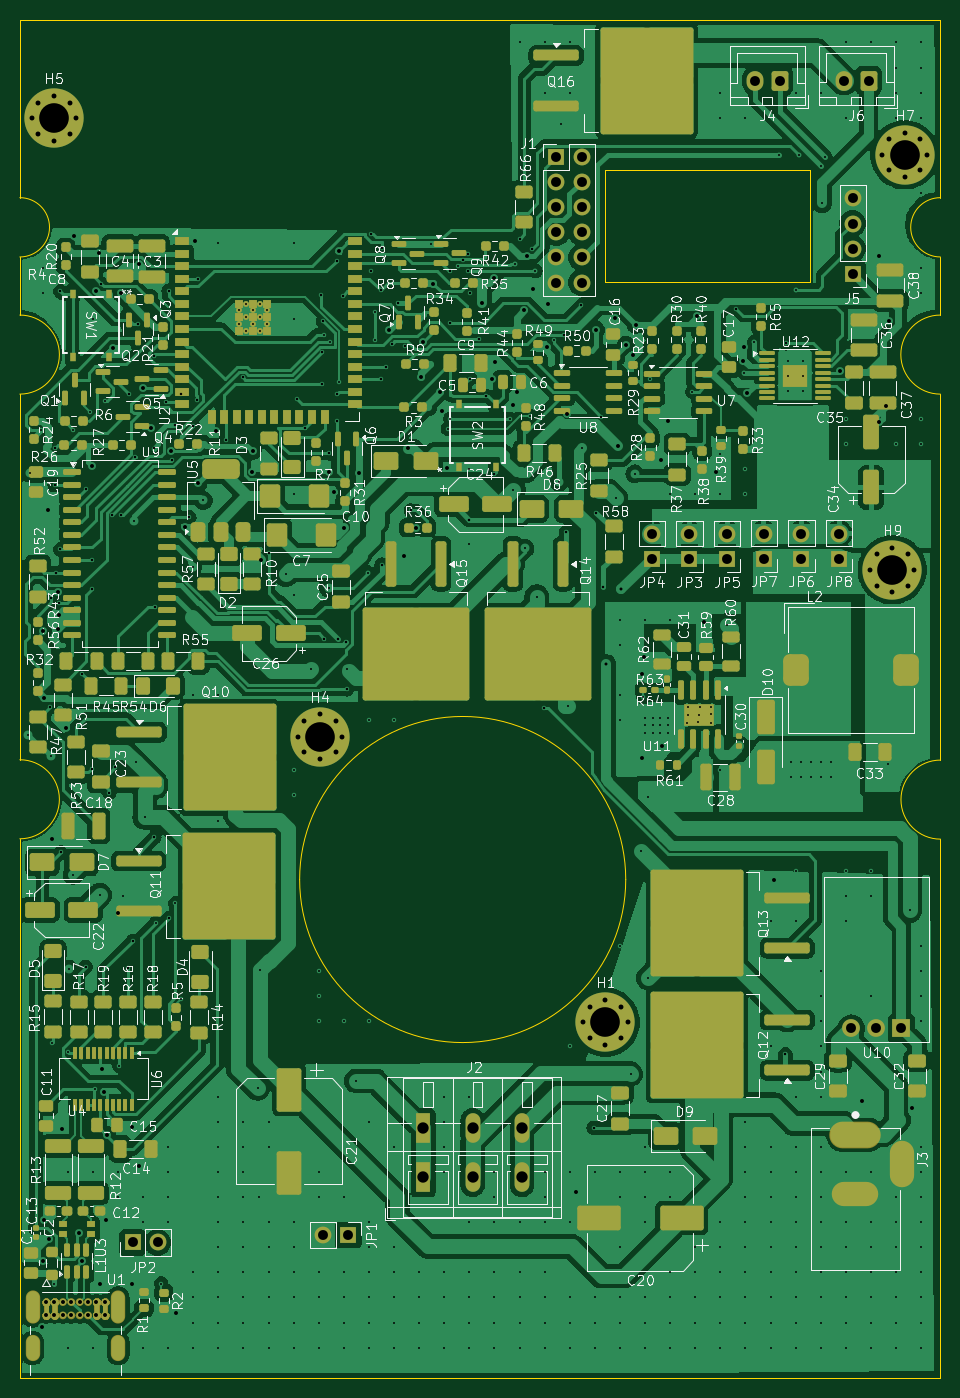
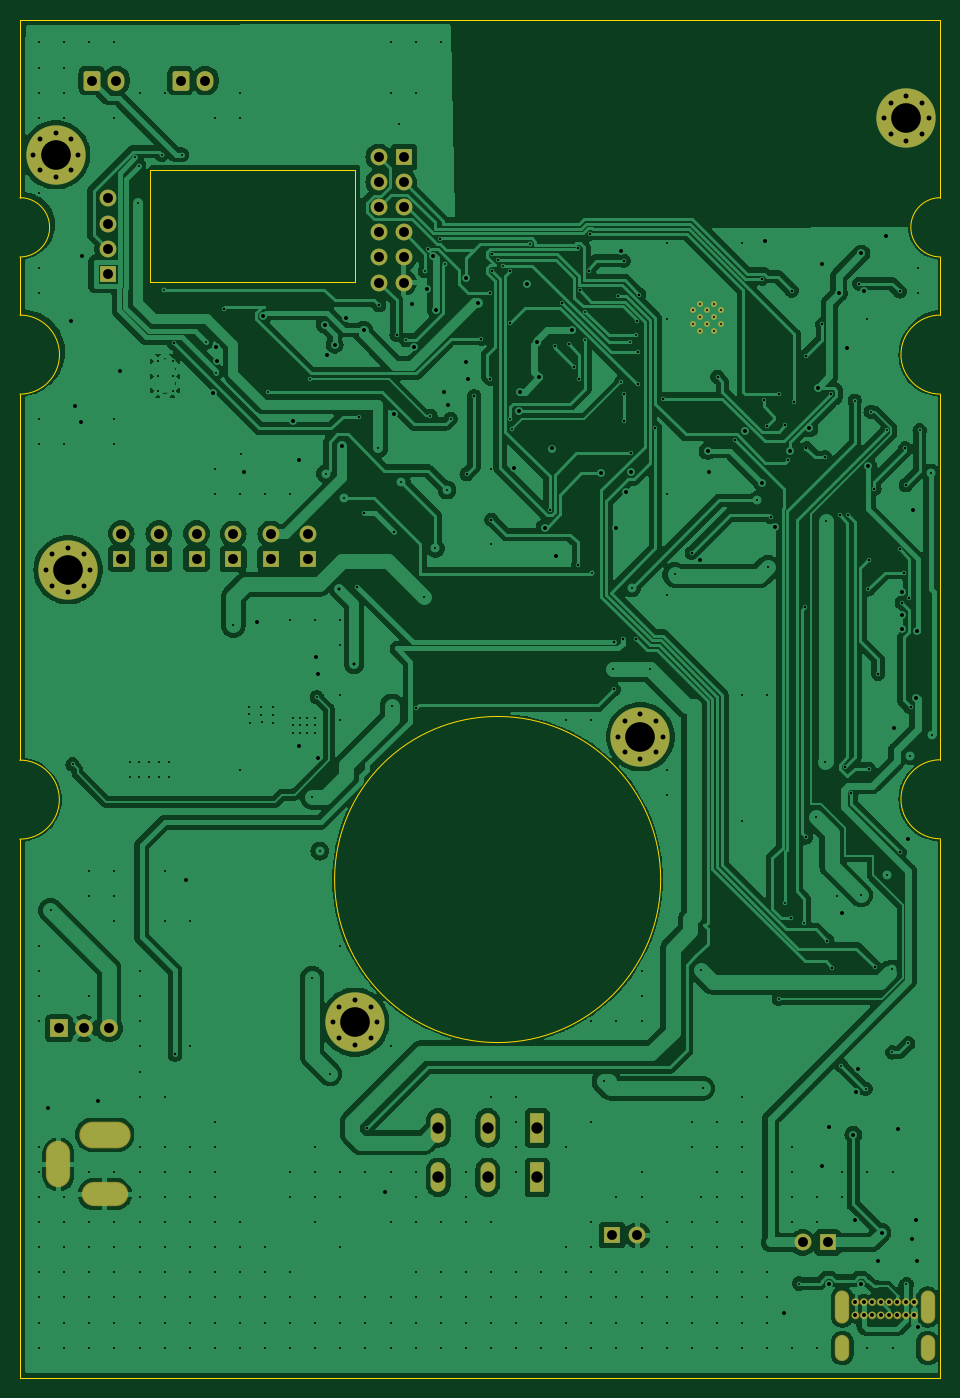
Circuit board: 13 layer files. Board 93.2 x 137.5 mm.
- bottom_copper: Soundwalk-B_Cu.gbr (251869 bytes)
- bottom_mask: Soundwalk-B_Mask.gbr (7367 bytes)
- paste: Soundwalk-B_Paste.gbr (452 bytes)
- bottom_silk: Soundwalk-B_Silkscreen.gbr (453 bytes)
- outline: Soundwalk-Edge_Cuts.gbr (1907 bytes)
- top_copper: Soundwalk-F_Cu.gbr (399582 bytes)
- top_mask: Soundwalk-F_Mask.gbr (40446 bytes)
- paste: Soundwalk-F_Paste.gbr (22624 bytes)
- top_silk: Soundwalk-F_Silkscreen.gbr (301786 bytes)
- inner_copper: Soundwalk-In1_Cu.gbr (342896 bytes)
- inner_copper: Soundwalk-In2_Cu.gbr (339286 bytes)
- drill: Soundwalk-NPTH.drl (265 bytes)
- drill: Soundwalk-PTH.drl (12508 bytes)

=== bottom_copper: Soundwalk-B_Cu.gbr (251869 bytes, source omitted) ===
=== bottom_mask: Soundwalk-B_Mask.gbr (7367 bytes, source omitted) ===
=== paste: Soundwalk-B_Paste.gbr ===
%TF.GenerationSoftware,KiCad,Pcbnew,8.0.7*%
%TF.CreationDate,2025-07-24T12:10:58+02:00*%
%TF.ProjectId,Soundwalk,536f756e-6477-4616-9c6b-2e6b69636164,rev?*%
%TF.SameCoordinates,Original*%
%TF.FileFunction,Paste,Bot*%
%TF.FilePolarity,Positive*%
%FSLAX46Y46*%
G04 Gerber Fmt 4.6, Leading zero omitted, Abs format (unit mm)*
G04 Created by KiCad (PCBNEW 8.0.7) date 2025-07-24 12:10:58*
%MOMM*%
%LPD*%
G01*
G04 APERTURE LIST*
G04 APERTURE END LIST*
M02*

=== bottom_silk: Soundwalk-B_Silkscreen.gbr ===
%TF.GenerationSoftware,KiCad,Pcbnew,8.0.7*%
%TF.CreationDate,2025-07-24T12:10:58+02:00*%
%TF.ProjectId,Soundwalk,536f756e-6477-4616-9c6b-2e6b69636164,rev?*%
%TF.SameCoordinates,Original*%
%TF.FileFunction,Legend,Bot*%
%TF.FilePolarity,Positive*%
%FSLAX46Y46*%
G04 Gerber Fmt 4.6, Leading zero omitted, Abs format (unit mm)*
G04 Created by KiCad (PCBNEW 8.0.7) date 2025-07-24 12:10:58*
%MOMM*%
%LPD*%
G01*
G04 APERTURE LIST*
G04 APERTURE END LIST*
M02*

=== outline: Soundwalk-Edge_Cuts.gbr ===
%TF.GenerationSoftware,KiCad,Pcbnew,8.0.7*%
%TF.CreationDate,2025-07-24T12:10:59+02:00*%
%TF.ProjectId,Soundwalk,536f756e-6477-4616-9c6b-2e6b69636164,rev?*%
%TF.SameCoordinates,Original*%
%TF.FileFunction,Profile,NP*%
%FSLAX46Y46*%
G04 Gerber Fmt 4.6, Leading zero omitted, Abs format (unit mm)*
G04 Created by KiCad (PCBNEW 8.0.7) date 2025-07-24 12:10:59*
%MOMM*%
%LPD*%
G01*
G04 APERTURE LIST*
%TA.AperFunction,Profile*%
%ADD10C,0.100000*%
%TD*%
%TA.AperFunction,Profile*%
%ADD11C,0.050000*%
%TD*%
G04 APERTURE END LIST*
D10*
X275956800Y-58152400D02*
G75*
G02*
X275956800Y-50152400I0J4000000D01*
G01*
X242056800Y-35522400D02*
X262806800Y-35522400D01*
X262806800Y-46772400D01*
X242056800Y-46772400D01*
X242056800Y-35522400D01*
X275956800Y-44272400D02*
G75*
G02*
X275956800Y-38272400I0J3000000D01*
G01*
X182806800Y-38272400D02*
G75*
G02*
X182806800Y-44272400I0J-3000000D01*
G01*
X275956800Y-157742159D02*
X182806800Y-157731564D01*
X275956800Y-78652400D02*
X275956800Y-58152400D01*
X182806800Y-20272400D02*
X275956800Y-20272400D01*
X182806800Y-50152400D02*
X182806800Y-49462400D01*
X275956800Y-20272400D02*
X275956800Y-38272400D01*
D11*
X275971000Y-95187000D02*
X275956800Y-78652400D01*
D10*
X182806800Y-50152400D02*
G75*
G02*
X182806800Y-58152400I0J-4000000D01*
G01*
X244119000Y-107272400D02*
G75*
G02*
X211119000Y-107272400I-16500000J0D01*
G01*
X211119000Y-107272400D02*
G75*
G02*
X244119000Y-107272400I16500000J0D01*
G01*
D11*
X182806800Y-95152400D02*
X182806800Y-58152400D01*
X182806800Y-95152400D02*
G75*
G02*
X182806800Y-103152400I0J-4000000D01*
G01*
X275971000Y-103187000D02*
G75*
G02*
X275971000Y-95187000I0J4000000D01*
G01*
D10*
X182806800Y-44272400D02*
X182806800Y-49462400D01*
D11*
X275971000Y-103187000D02*
X275956800Y-157742159D01*
X182806800Y-103152400D02*
X182806800Y-157731564D01*
D10*
X182806800Y-38272400D02*
X182806800Y-20272400D01*
X275956800Y-50152400D02*
X275956800Y-44272400D01*
M02*

=== top_copper: Soundwalk-F_Cu.gbr (399582 bytes, source omitted) ===
=== top_mask: Soundwalk-F_Mask.gbr (40446 bytes, source omitted) ===
=== paste: Soundwalk-F_Paste.gbr (22624 bytes, source omitted) ===
=== top_silk: Soundwalk-F_Silkscreen.gbr (301786 bytes, source omitted) ===
=== inner_copper: Soundwalk-In1_Cu.gbr (342896 bytes, source omitted) ===
=== inner_copper: Soundwalk-In2_Cu.gbr (339286 bytes, source omitted) ===
=== drill: Soundwalk-NPTH.drl ===
M48
; DRILL file {KiCad 8.0.7} date 2025-07-24T12:10:54+0200
; FORMAT={-:-/ absolute / inch / decimal}
; #@! TF.CreationDate,2025-07-24T12:10:54+02:00
; #@! TF.GenerationSoftware,Kicad,Pcbnew,8.0.7
; #@! TF.FileFunction,NonPlated,1,4,NPTH
FMAT,2
INCH
%
G90
G05
M30

=== drill: Soundwalk-PTH.drl (12508 bytes, source omitted) ===
